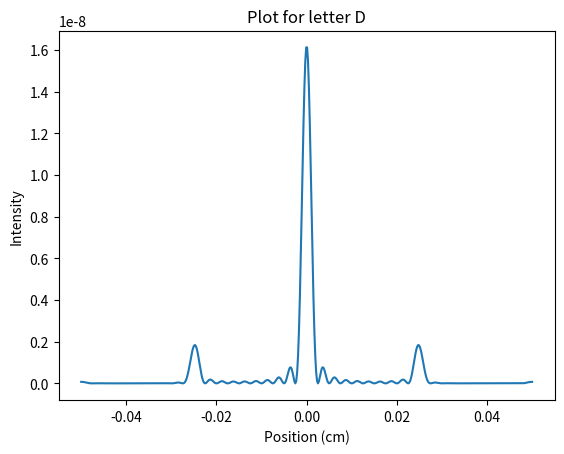

Write the Python code that produced this figure. (Note: this script raises an exception after producing the figure.)
from pylab import plot, show, imshow, linspace, gray
from math import pi, sin, sqrt
from cmath import exp
import matplotlib.pyplot as plt

# PART A
#The sepearation of the slits can expressed as d = (pi/alpha)

# PART B
d = 20e-6
alpha = pi/d

q = lambda u: (sin(alpha*u))**2 #

# PART C
w = 10 * d
wavelength = 500e-9
focus = 1
k = 2*pi/wavelength

def I(x):
    f = lambda u,x: sqrt(q(u))*exp(1j*k*u * x/focus)	
    N = 101
    a = -w/2
    b = w/2
    h = (b-a)/N
    s = 0.5*f(a,x) + 0.5*f(b,x)
    for i in range(1,N):
        s += f(a+i*h , x)
        
    return h**2 * (s.real**2 + s.imag**2)

#part D
x = linspace(-0.05,0.05, 500)
intensity = [I(xi) for xi in x]

plt.figure(1)
plt.title("Plot for letter D")
plt.plot(x, intensity)
plt.xlabel("Position (cm)")
plt.ylabel("Intensity")
plt.savefig("C:/Users/<user>/Documents/plotD_plot.pdf")
show()

plt.figure(2)
plt.title("Density Plot for letter D")
gray()
plt.imshow([intensity],aspect=60)
plt.savefig("C:/Users/<user>/Documents/plotD_dplot.pdf")

#part E1
beta = alpha/2
q = lambda u: ((sin(alpha*u))**2)*((sin(beta*u))**2)

intensityE1 = [I(xi) for xi in x]

plt.figure(3)
plt.title("Plot for letter E1")
plt.plot(x, intensityE1)
plt.xlabel("Position (cm)")
plt.ylabel("Intensity")
plt.savefig("C:/Users/<user>/Documents/plotE1_plot.pdf")
show()

plt.figure(4)
plt.title("Density Plot for letter E1")
plt.gray()
plt.imshow([intensityE1],aspect=60)
plt.savefig("C:/Users/<user>/Documents/plotE1_dplot.pdf")


#PART E(2)

def Isquare(x):
    T = 1
    f = lambda u,x: T*exp(1j*k*u * x/focus)	
    N = 101
    a = -55e-6
    b = 55e-6
    h = (b-a)/N
    s = 0.5*f(a,x) + 0.5*f(b,x)
    for i in range(1,N):
        u = a+i*h
        if abs(u) >= -40e-6 and abs(u) <= -30e-6:
            T = 1
        elif abs(u) <= 50e-6 and abs(u) >= 30e-6:
            T = 1
        else:
            T = 0
        s += f(u, x)
    return h**2 * (s.real**2 + s.imag**2)

x = linspace(-0.05,0.05, 500)
intensityE2 = [Isquare(xi) for xi in x]

plt.figure(5)
plt.title("Plot for letter E2")
plt.plot(x, intensityE2)
plt.xlabel("Position (cm)")
plt.ylabel("Intensity")
plt.savefig("C:/Users/<user>/Documents/plotE2_plot.pdf")
show()

plt.figure(6)
plt.title("Density Plot for letter E2")
plt.gray()
plt.imshow([intensityE2],aspect=60)
plt.savefig("C:/Users/<user>/Documents/plotE2_dplot.pdf")